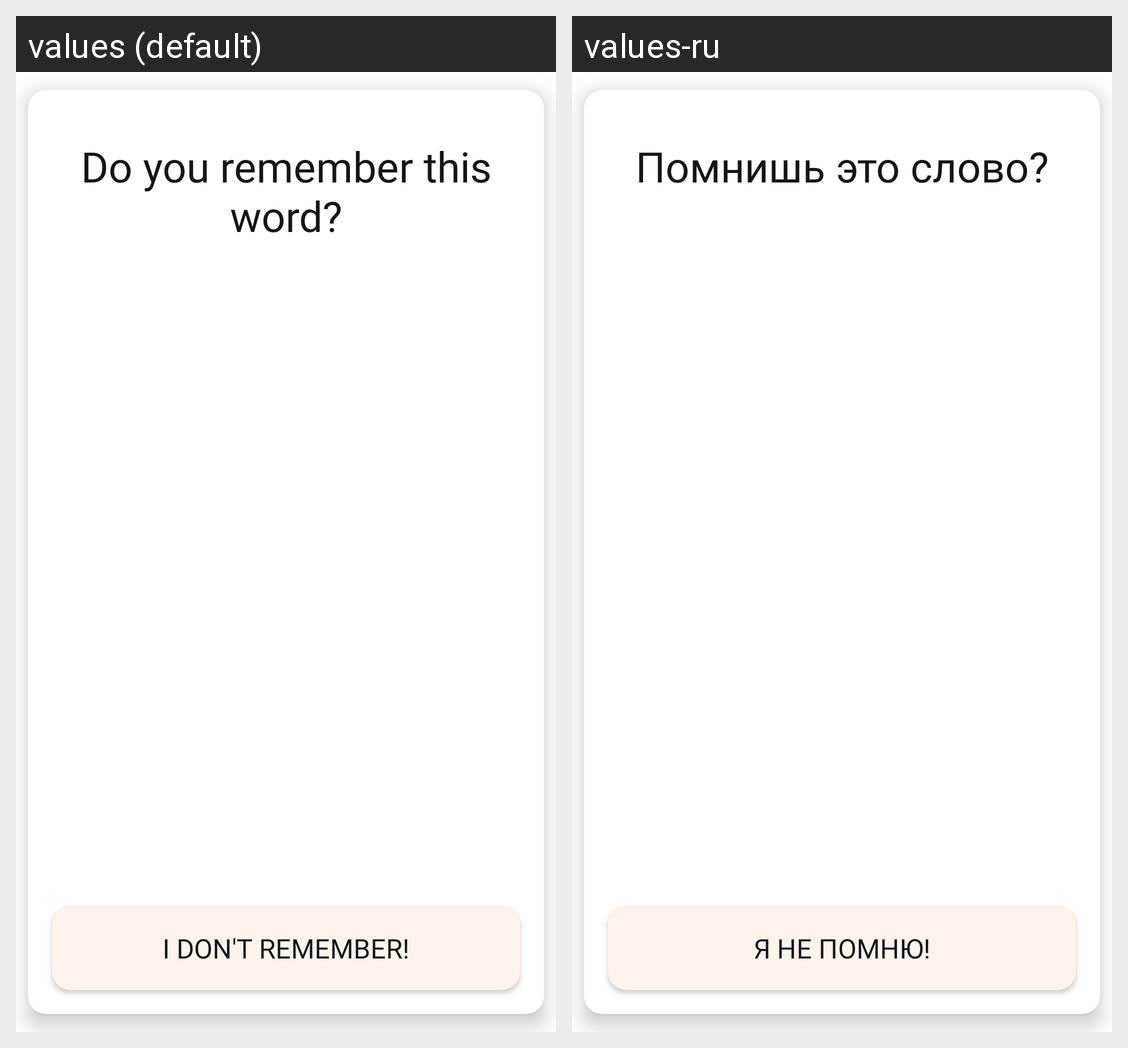

This grid shows one Android layout under two languages. Give, for every string resource on the screen, its name, the default text and each shown locale's text.
Android screen res/layout/stack_item.xml rendered under 2 locales, left to right: values (default), values-ru. Device: Nexus 5 (rendered at 1080×1920; each locale shown at half size, 540×960, under a caption strip naming it); theme Theme.StupidEnglish.
Strings drawn on this screen, with the default value and each locale's value (text and hints the layout hard-codes, and strings that could not be matched under every locale, appear in the picture but are not listed):

stck_front_label
  values: Do you remember this word?
  values-ru: Помнишь это слово?

stck_hint_button_text
  values: I don't remember!
  values-ru: Я не помню!
